The GitHub repository Aurelia-Maris-Crystalthrone/YouKang contains a labelled image folder "CitrusLeafPathology-14-Aug" with 14 categories: anthracnose, bacterial blight, black spot, citrus canker, citrus mite, curl leaf, curl virus, deficiency leaf, dry leaf, greening, healthy, melanose, sooty mould, spider mite. Examples follow, each with its label.

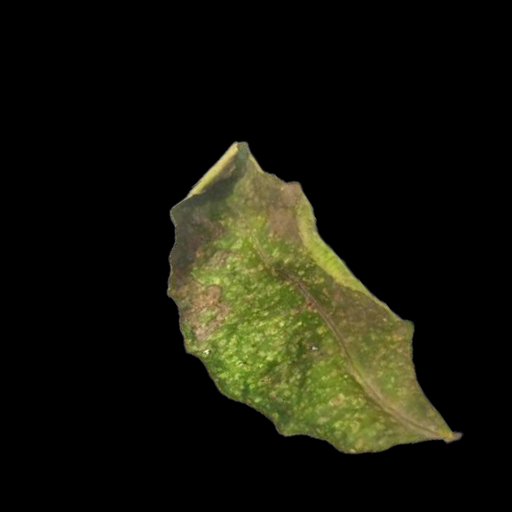
Label: citrus mite

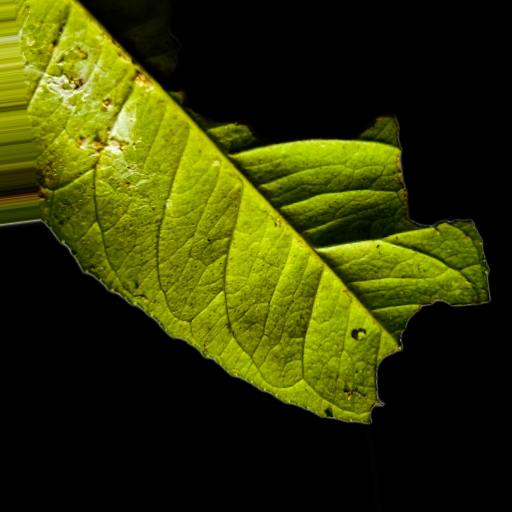
Label: deficiency leaf

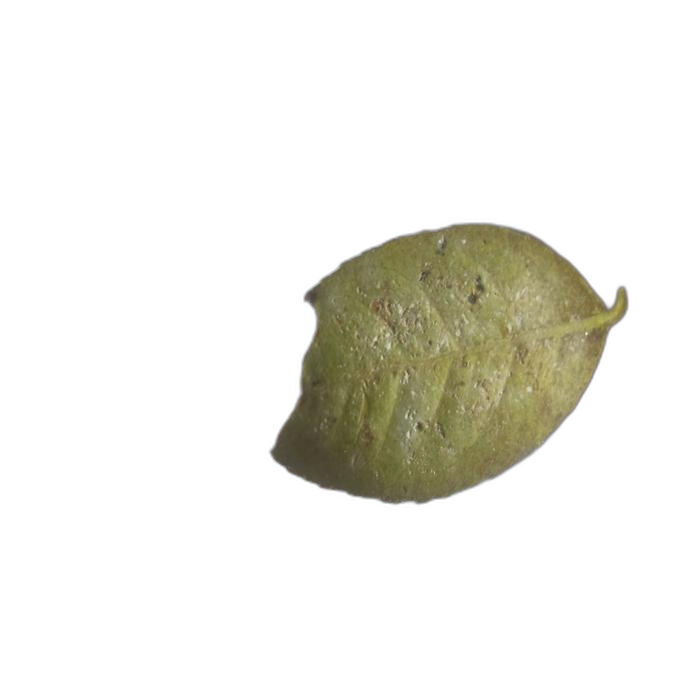
Label: sooty mould

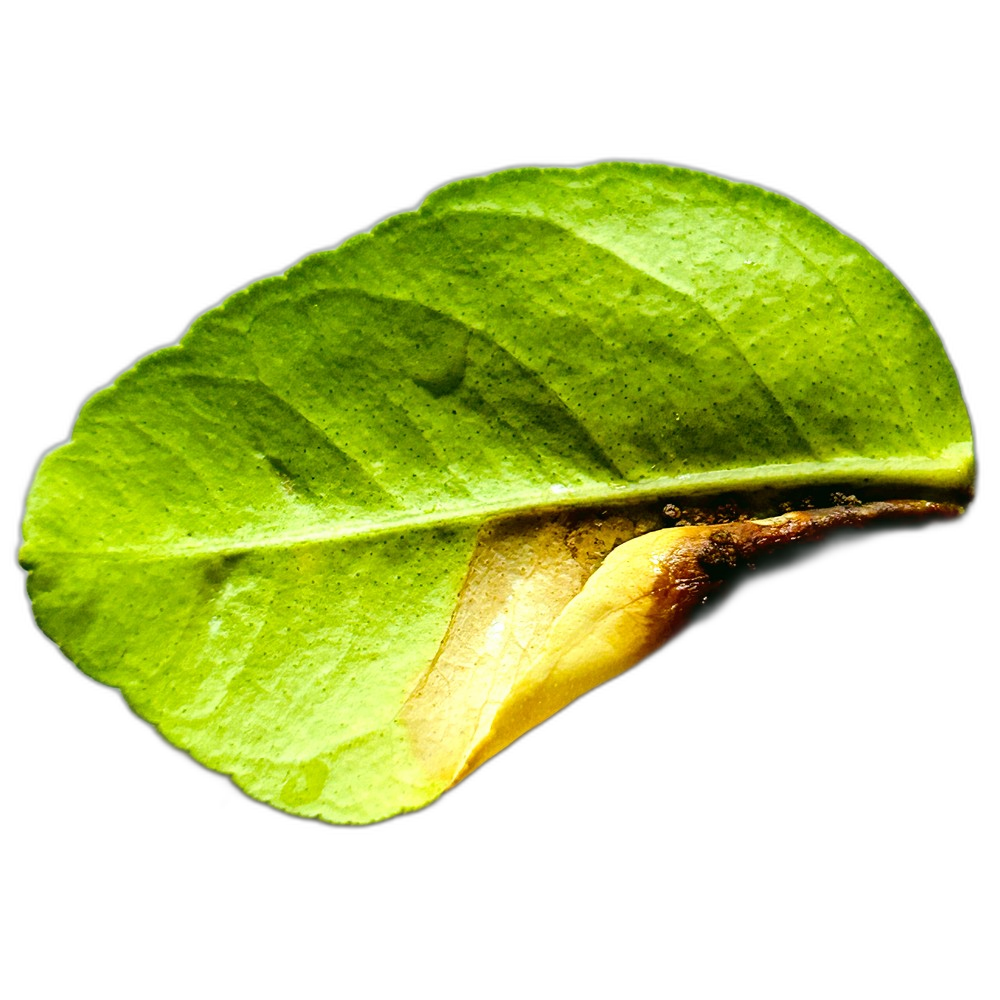
Label: citrus canker

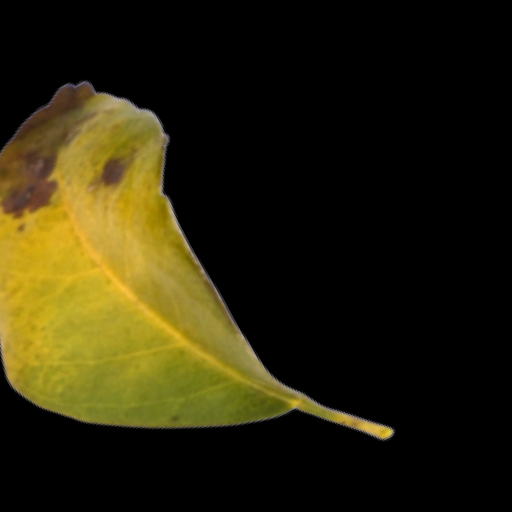
Label: black spot

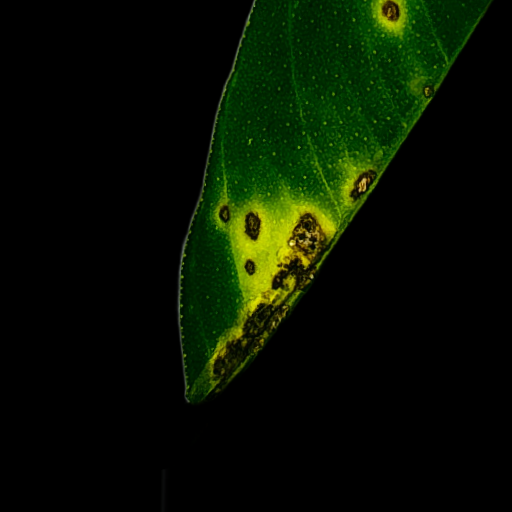
Label: anthracnose
